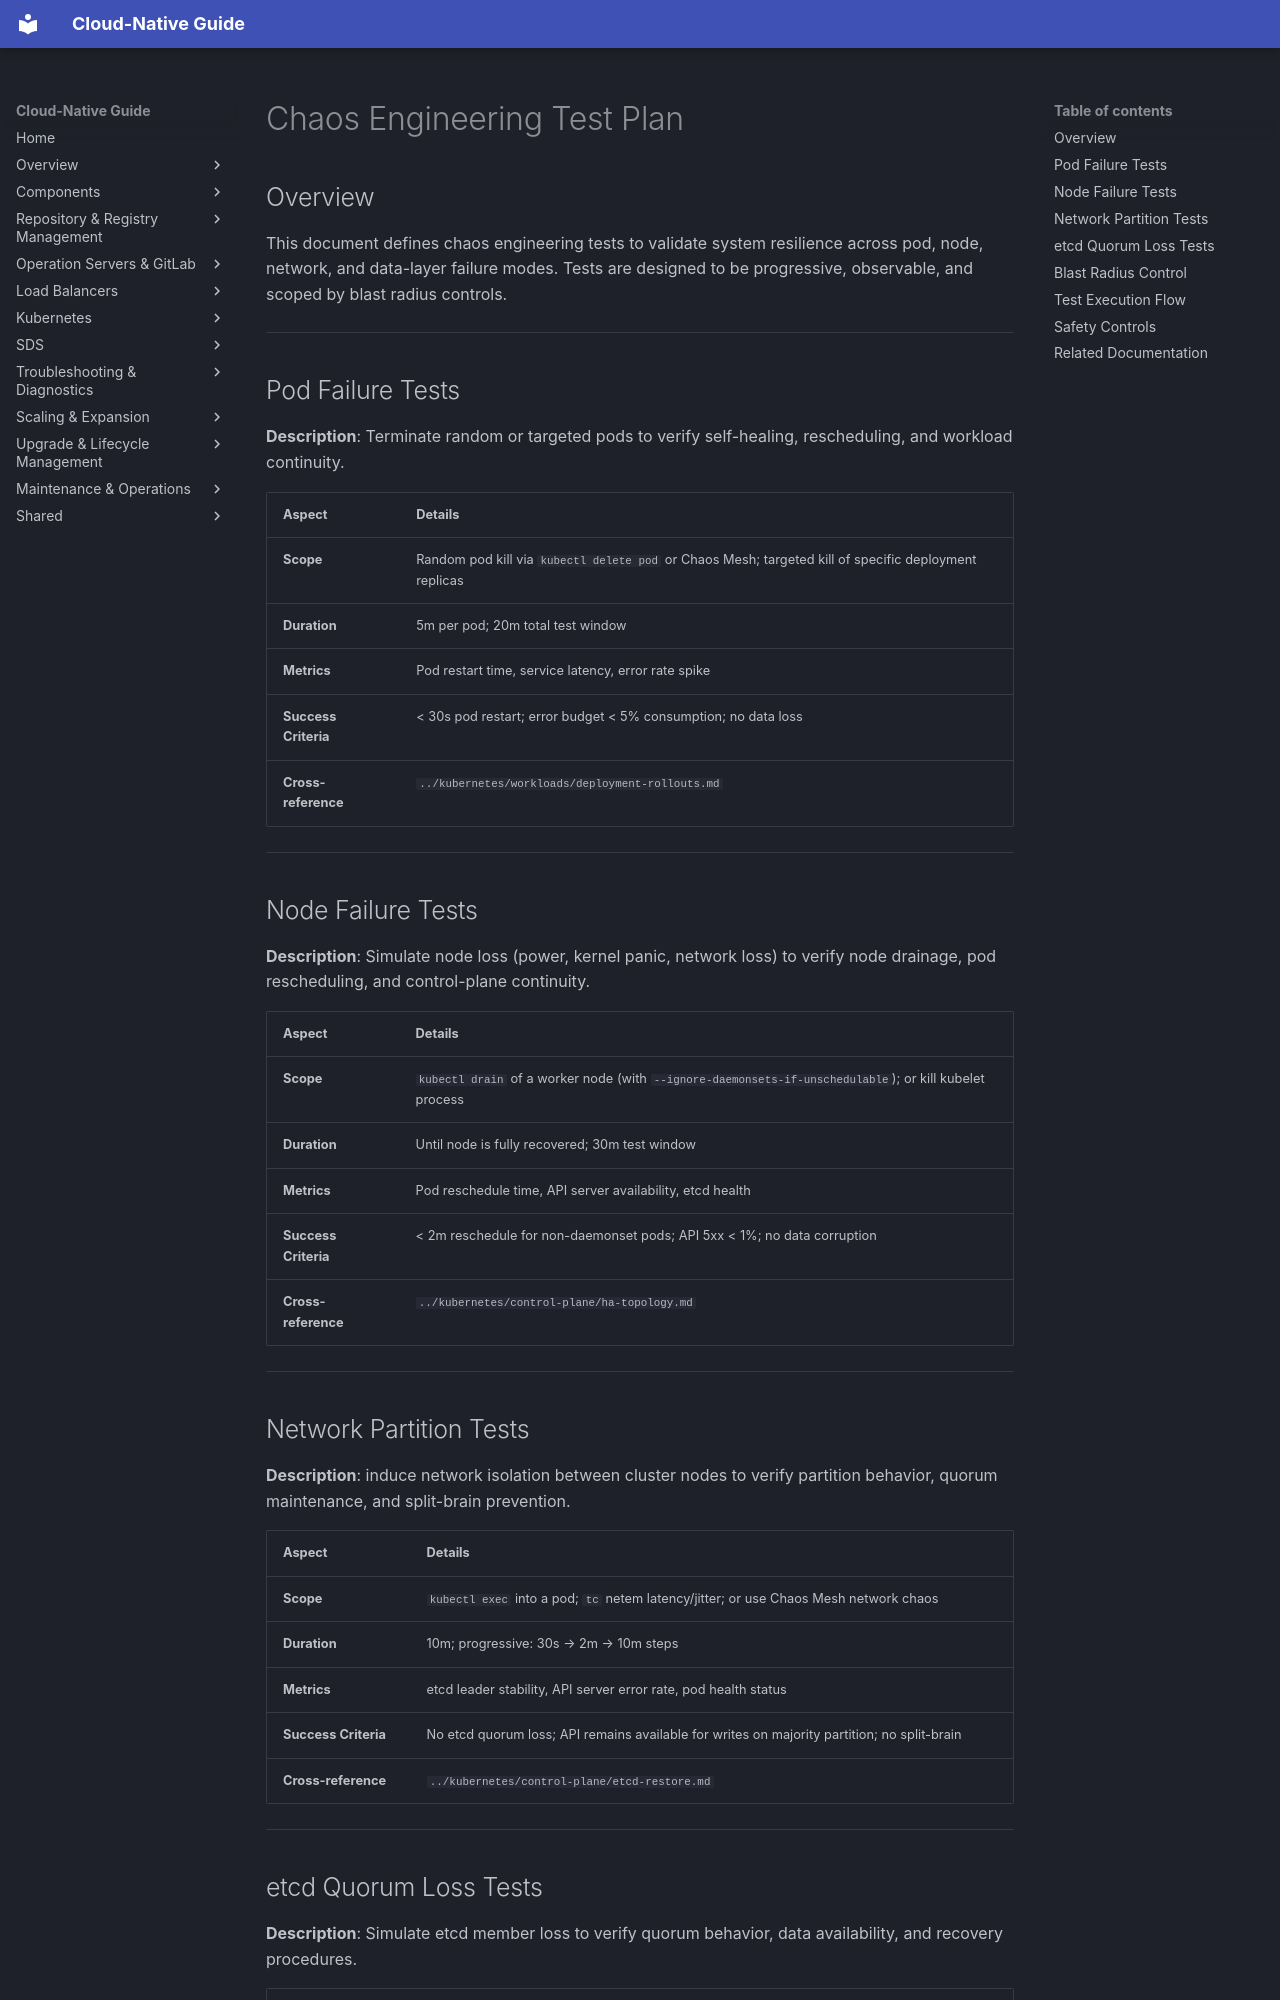

repository: DavoudTeimouri/cloud-native-guide · page: tests/chaos-engineering-test-plan/index.html · generator: mkdocs

# Chaos Engineering Test Plan

## Overview

This document defines chaos engineering tests to validate system resilience across pod, node, network, and data-layer failure modes. Tests are designed to be progressive, observable, and scoped by blast radius controls.

---

## Pod Failure Tests

**Description**: Terminate random or targeted pods to verify self-healing, rescheduling, and workload continuity.

| Aspect | Details |
|--------|---------|
| **Scope** | Random pod kill via `kubectl delete pod` or Chaos Mesh; targeted kill of specific deployment replicas |
| **Duration** | 5m per pod; 20m total test window |
| **Metrics** | Pod restart time, service latency, error rate spike |
| **Success Criteria** | < 30s pod restart; error budget < 5% consumption; no data loss |
| **Cross-reference** | `../kubernetes/workloads/deployment-rollouts.md` |

---

## Node Failure Tests

**Description**: Simulate node loss (power, kernel panic, network loss) to verify node drainage, pod rescheduling, and control-plane continuity.

| Aspect | Details |
|--------|---------|
| **Scope** | `kubectl drain` of a worker node (with `--ignore-daemonsets-if-unschedulable`); or kill kubelet process |
| **Duration** | Until node is fully recovered; 30m test window |
| **Metrics** | Pod reschedule time, API server availability, etcd health |
| **Success Criteria** | < 2m reschedule for non-daemonset pods; API 5xx < 1%; no data corruption |
| **Cross-reference** | `../kubernetes/control-plane/ha-topology.md` |

---

## Network Partition Tests

**Description**: induce network isolation between cluster nodes to verify partition behavior, quorum maintenance, and split-brain prevention.

| Aspect | Details |
|--------|---------|
| **Scope** | `kubectl exec` into a pod; `tc` netem latency/jitter; or use Chaos Mesh network chaos |
| **Duration** | 10m; progressive: 30s → 2m → 10m steps |
| **Metrics** | etcd leader stability, API server error rate, pod health status |
| **Success Criteria** | No etcd quorum loss; API remains available for writes on majority partition; no split-brain |
| **Cross-reference** | `../kubernetes/control-plane/etcd-restore.md` |

---
